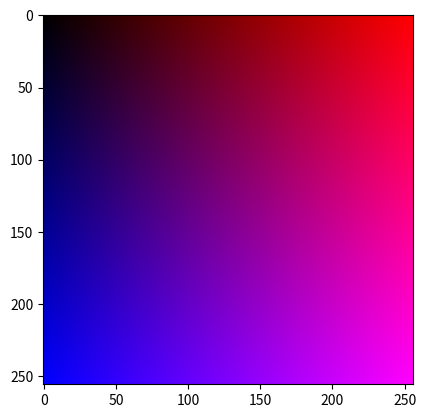

This chart was generated by the following Python code:
import itertools

import numpy as np 
from matplotlib import pyplot as plt
from PIL import Image

im = np.zeros((256, 256, 3), dtype=np.uint8)

line = np.linspace(0, 255, 256, dtype=np.uint8)

red = np.meshgrid(line, line)[0]


blue = red.transpose()
green = np.zeros((256, 256))




im[:, :, 0] = red 
im[:, :, 1] = green 
im[:, :, 2] = blue 

fig, ax = plt.subplots()

ax.imshow(im)
ax.imshow(im)
plt.show()
